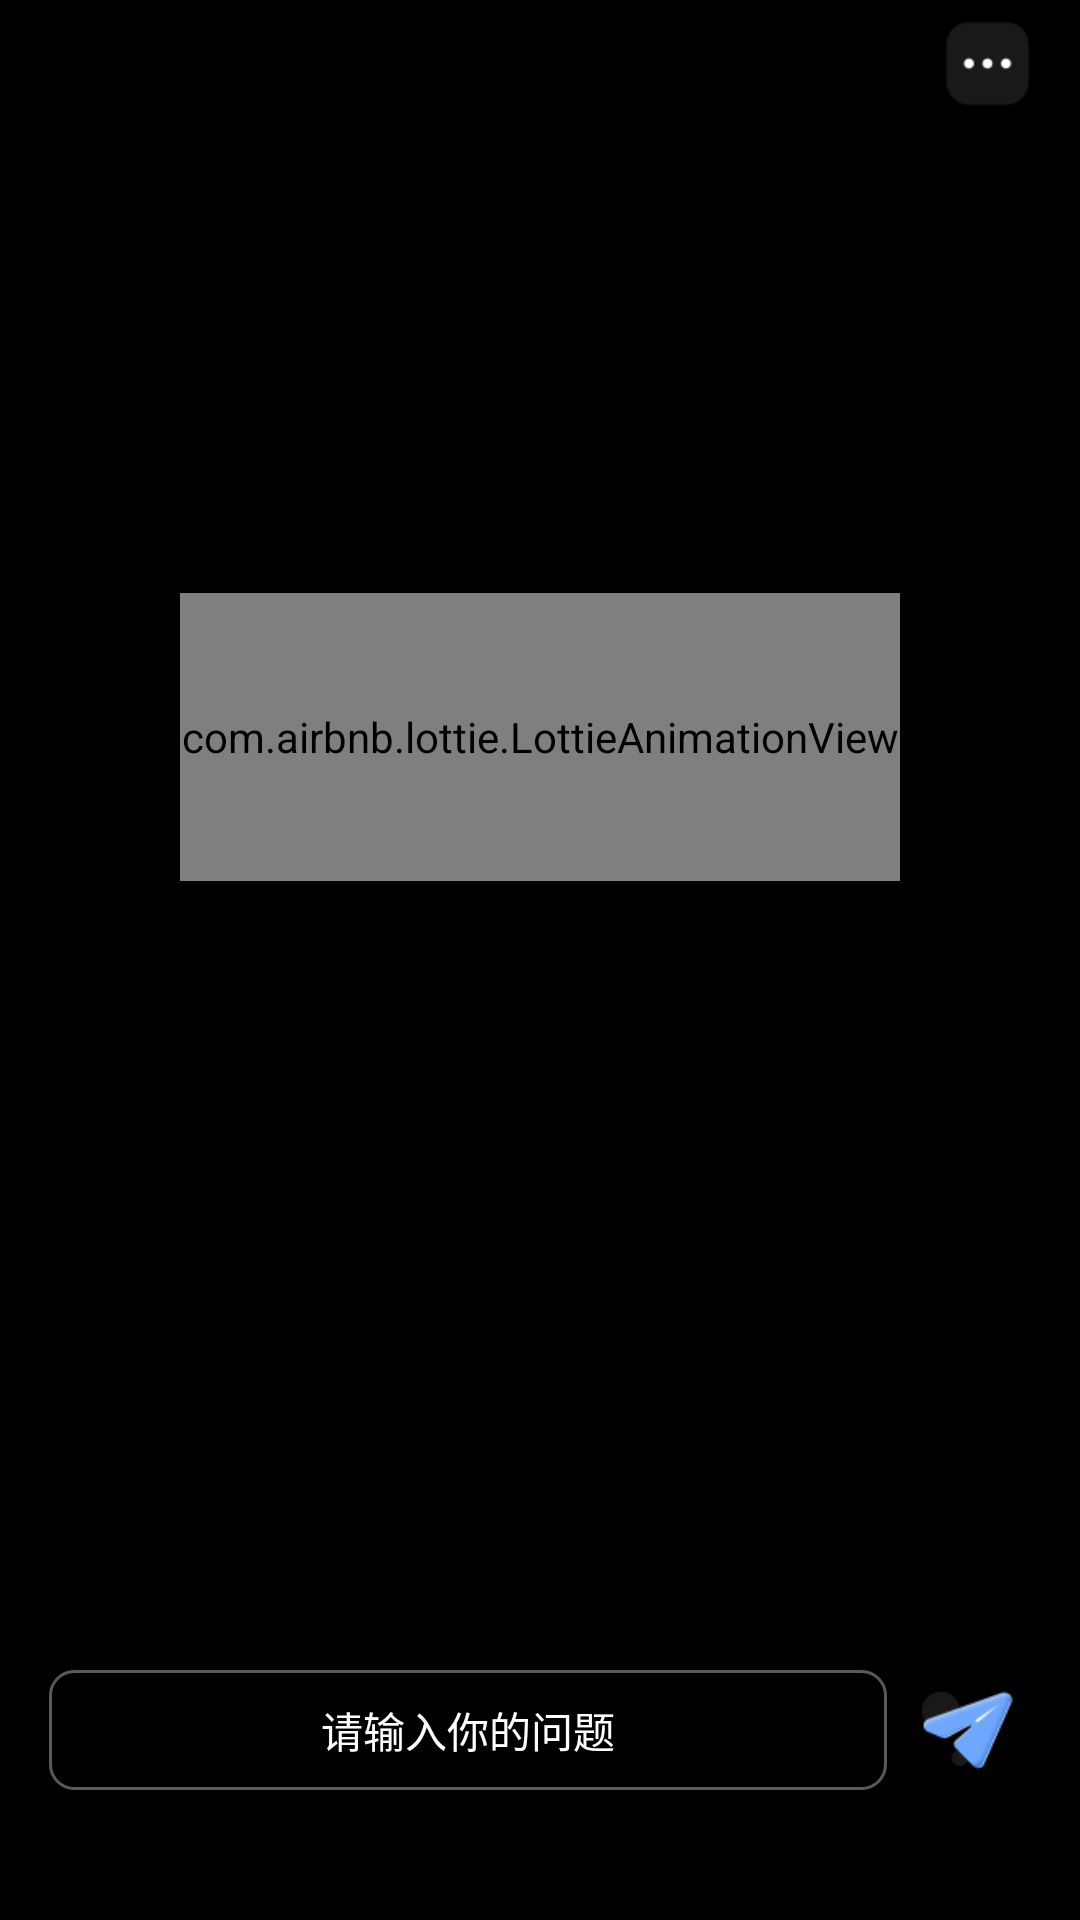

Here is an Android app screen rendered from its layout file. Give the layout XML and the strings, colors and styles it references.
<!-- AndroidManifest.xml: application theme Theme.ChatPan -->
<!-- res/layout/activity_main.xml -->
<?xml version="1.0" encoding="utf-8"?>
<layout xmlns:android="http://schemas.android.com/apk/res/android"
    xmlns:app="http://schemas.android.com/apk/res-auto"
    xmlns:tools="http://schemas.android.com/tools">

    <data>

    </data>

    <androidx.constraintlayout.widget.ConstraintLayout
        android:layout_width="match_parent"
        android:layout_height="match_parent"
        android:background="@color/ai_back"
        tools:context=".ui.MainActivity">


        <androidx.constraintlayout.widget.ConstraintLayout
            android:id="@+id/constraintLayout"
            android:layout_width="0dp"
            android:layout_height="0dp"
            app:layout_constraintBottom_toBottomOf="parent"
            app:layout_constraintEnd_toEndOf="parent"
            app:layout_constraintStart_toStartOf="parent"
            app:layout_constraintTop_toTopOf="parent">


            <com.airbnb.lottie.LottieAnimationView
                android:id="@+id/lottie_animation_view"
                android:layout_width="@dimen/qb_px_250"
                android:layout_height="@dimen/qb_px_100"
                android:layout_marginTop="@dimen/qb_px_206"
                app:layout_constraintEnd_toEndOf="parent"
                app:layout_constraintStart_toStartOf="parent"
                app:layout_constraintTop_toTopOf="parent"
                app:lottie_autoPlay="true"
                app:lottie_loop="false" />

        </androidx.constraintlayout.widget.ConstraintLayout>
        <ImageView
            android:id="@+id/iv_more"
            android:layout_marginTop="@dimen/qb_px_5"
            android:layout_marginEnd="@dimen/qb_px_15"
            app:layout_constraintTop_toTopOf="parent"
            app:layout_constraintEnd_toEndOf="parent"
            android:src="@mipmap/more_square"
            android:layout_width="wrap_content"
            android:layout_height="wrap_content"/>

        <androidx.recyclerview.widget.RecyclerView
            android:id="@+id/rl_my_answer"
            android:layout_width="match_parent"
            android:layout_height="0dp"
            android:layout_marginTop="@dimen/qb_px_5"
            android:layout_marginBottom="@dimen/qb_px_10"
            android:visibility="gone"
            app:layout_constraintBottom_toTopOf="@+id/cons_bottom"
            app:layout_constraintEnd_toStartOf="parent"
            app:layout_constraintStart_toStartOf="parent"
            app:layout_constraintTop_toBottomOf="@+id/iv_more"
            tools:listitem="@layout/item_question" />

        <androidx.constraintlayout.widget.ConstraintLayout
            android:id="@+id/cons_first"
            android:layout_width="0dp"
            android:layout_height="0dp"
            android:visibility="gone"
            app:layout_constraintBottom_toBottomOf="parent"
            app:layout_constraintEnd_toEndOf="parent"
            app:layout_constraintStart_toStartOf="parent"
            app:layout_constraintTop_toTopOf="parent">

            <ImageView
                android:id="@+id/iv_prompt"
                android:layout_width="@dimen/qb_px_72"
                android:layout_height="@dimen/qb_px_80"
                android:layout_marginTop="@dimen/qb_px_206"
                android:src="@mipmap/iv_prompt"
                android:textColor="@color/text_color1"
                app:layout_constraintEnd_toEndOf="parent"
                app:layout_constraintStart_toStartOf="parent"
                app:layout_constraintTop_toTopOf="parent" />

            <TextView
                android:id="@+id/tv_prompt"
                android:layout_width="wrap_content"
                android:layout_height="wrap_content"
                android:layout_marginTop="@dimen/qb_px_6"
                android:gravity="center"
                android:text="@string/ask_skill"
                android:textColor="@color/text_color1"
                android:textSize="14sp"
                app:layout_constraintEnd_toEndOf="parent"
                app:layout_constraintStart_toStartOf="parent"
                app:layout_constraintTop_toBottomOf="@+id/iv_prompt" />

            <TextView

                android:id="@+id/tv_prompt1"
                android:layout_width="wrap_content"
                android:layout_height="wrap_content"
                android:layout_marginTop="@dimen/qb_px_41"
                android:background="@drawable/text_back_shape"
                android:paddingStart="@dimen/qb_px_35"
                android:paddingTop="@dimen/qb_px_6"
                android:paddingEnd="@dimen/qb_px_35"
                android:paddingBottom="@dimen/qb_px_6"
                android:text="@string/ask_skill1"
                android:textColor="@color/text_color1"
                android:textSize="14sp"
                app:layout_constraintEnd_toEndOf="parent"
                app:layout_constraintStart_toStartOf="parent"
                app:layout_constraintTop_toBottomOf="@+id/tv_prompt" />

            <TextView
                android:id="@+id/tv_prompt2"
                android:layout_width="wrap_content"
                android:layout_height="wrap_content"
                android:layout_marginTop="@dimen/qb_px_37"
                android:background="@drawable/text_back_shape"
                android:gravity="center"
                android:paddingStart="@dimen/qb_px_35"
                android:paddingTop="@dimen/qb_px_6"
                android:paddingEnd="@dimen/qb_px_35"
                android:paddingBottom="@dimen/qb_px_6"
                android:text="@string/ask_skill2"
                android:textColor="@color/text_color1"
                android:textSize="14sp"
                app:layout_constraintEnd_toEndOf="parent"
                app:layout_constraintStart_toStartOf="parent"
                app:layout_constraintTop_toBottomOf="@+id/tv_prompt1" />

            <TextView
                android:id="@+id/tv_prompt3"
                android:layout_width="wrap_content"
                android:layout_height="wrap_content"
                android:layout_marginTop="@dimen/qb_px_37"
                android:background="@drawable/text_back_shape"
                android:gravity="center"
                android:paddingStart="@dimen/qb_px_35"
                android:paddingTop="@dimen/qb_px_6"
                android:paddingEnd="@dimen/qb_px_35"
                android:paddingBottom="@dimen/qb_px_6"
                android:text="@string/ask_skill3"
                android:textColor="@color/text_color1"
                android:textSize="14sp"
                app:layout_constraintEnd_toEndOf="parent"
                app:layout_constraintStart_toStartOf="parent"
                app:layout_constraintTop_toBottomOf="@+id/tv_prompt2" />

        </androidx.constraintlayout.widget.ConstraintLayout>


        <androidx.constraintlayout.widget.ConstraintLayout
            android:id="@+id/cons_bottom"
            android:layout_width="0dp"
            android:layout_height="wrap_content"
            android:layout_marginBottom="@dimen/qb_px_45"
            app:layout_constraintBottom_toBottomOf="parent"
            app:layout_constraintEnd_toEndOf="parent"
            app:layout_constraintStart_toStartOf="parent">

            <EditText

                android:id="@+id/et_input"
                android:layout_width="0dp"
                android:layout_height="wrap_content"
                android:layout_marginStart="@dimen/qb_px_17"
                android:layout_marginEnd="@dimen/qb_px_12"
                android:background="@drawable/et_back"
                android:gravity="center"
                android:hint="请输入你的问题"
                android:padding="@dimen/qb_px_10"
                android:textColor="@color/white"
                android:textColorHint="@color/white"
                android:textSize="14sp"
                app:layout_constraintBottom_toBottomOf="parent"
                app:layout_constraintEnd_toStartOf="@+id/iv_ask"
                app:layout_constraintStart_toStartOf="parent" />

            
            <ImageView
                android:id="@+id/iv_ask"
                android:layout_width="@dimen/qb_px_32"
                android:layout_height="@dimen/qb_px_28"

                android:layout_marginEnd="@dimen/qb_px_23"
                android:src="@mipmap/send"
                android:text="提问"
                app:layout_constraintBottom_toBottomOf="parent"
                app:layout_constraintEnd_toEndOf="parent"
                app:layout_constraintTop_toTopOf="parent" />


        </androidx.constraintlayout.widget.ConstraintLayout>

    </androidx.constraintlayout.widget.ConstraintLayout>
</layout>
<!-- res/layout/item_question.xml (included above) -->
<?xml version="1.0" encoding="utf-8"?>
<layout xmlns:android="http://schemas.android.com/apk/res/android"
    xmlns:app="http://schemas.android.com/apk/res-auto"
    xmlns:tools="http://schemas.android.com/tools">

    <data></data>
    <androidx.constraintlayout.widget.ConstraintLayout
        android:id="@+id/root"
        android:layout_width="match_parent"
        android:layout_height="match_parent">

        <ImageView
            app:layout_constraintTop_toTopOf="parent"
            app:layout_constraintStart_toStartOf="parent"
            android:id="@+id/iv_head"
            android:layout_marginStart="20dp"
            android:layout_marginTop="10dp"
            android:background="@drawable/gpt_head"
            android:layout_width="20dp"
            android:layout_height="20dp"/>

        <TextView
            android:id="@+id/tv_name"
            android:text="ChatPan"
            android:textSize="14sp"
            android:layout_marginStart="10dp"
            app:layout_constraintStart_toEndOf="@id/iv_head"
            app:layout_constraintTop_toTopOf="@id/iv_head"
            app:layout_constraintBottom_toBottomOf="@id/iv_head"
            android:layout_width="wrap_content"
            android:layout_height="wrap_content"/>

        <TextView
            android:textSize="12sp"
            android:layout_marginTop="10dp"
            android:layout_marginEnd="20dp"
            app:layout_constraintTop_toBottomOf="@+id/iv_head"
            tools:text="android textview 打字机效果。"
            android:id="@+id/tv_question"
            app:layout_constraintStart_toStartOf="@id/tv_name"
            app:layout_constraintEnd_toEndOf="parent"
            android:layout_width="0dp"
            android:layout_height="wrap_content"/>
    </androidx.constraintlayout.widget.ConstraintLayout>
</layout>
<!-- resources referenced by this layout -->
<resources>
  <color name="ai_back">#FF000000</color>
  <color name="text_color1">#4dffffff</color>
  <color name="white">#FFFFFFFF</color>
  <dimen name="qb_px_10">9.60dp</dimen>
  <dimen name="qb_px_100">96.00dp</dimen>
  <dimen name="qb_px_12">11.52dp</dimen>
  <dimen name="qb_px_15">14.40dp</dimen>
  <dimen name="qb_px_17">16.32dp</dimen>
  <dimen name="qb_px_206">197.76dp</dimen>
  <dimen name="qb_px_23">22.08dp</dimen>
  <dimen name="qb_px_250">240.00dp</dimen>
  <dimen name="qb_px_28">26.88dp</dimen>
  <dimen name="qb_px_32">30.72dp</dimen>
  <dimen name="qb_px_35">33.60dp</dimen>
  <dimen name="qb_px_37">35.52dp</dimen>
  <dimen name="qb_px_41">39.36dp</dimen>
  <dimen name="qb_px_45">43.20dp</dimen>
  <dimen name="qb_px_5">4.80dp</dimen>
  <dimen name="qb_px_6">5.76dp</dimen>
  <dimen name="qb_px_72">69.12dp</dimen>
  <dimen name="qb_px_80">76.80dp</dimen>
  <!-- drawable et_back (drawable) -->
  <?xml version="1.0" encoding="utf-8"?>
  <shape xmlns:android="http://schemas.android.com/apk/res/android"
      android:shape="rectangle">
  
      <solid android:color="@color/ai_back" />
      <stroke
          android:width="1dp"
          android:color="@color/line_color" />
      <corners
          android:bottomLeftRadius="8dp"
          android:bottomRightRadius="8dp"
          android:topLeftRadius="8dp"
          android:topRightRadius="8dp" />
  
  </shape>
  <!-- drawable gpt_head (drawable) -->
  <?xml version="1.0" encoding="utf-8"?>
  <shape xmlns:android="http://schemas.android.com/apk/res/android"
      android:shape="oval"
      >
      <solid android:color="@color/_669900"/>
  </shape>
  <!-- drawable text_back_shape (drawable) -->
  <?xml version="1.0" encoding="utf-8"?>
  <shape xmlns:android="http://schemas.android.com/apk/res/android"
      android:shape="rectangle">
      <solid android:color="#1affffff" />
      <corners android:topLeftRadius="58dp" android:topRightRadius="58dp" android:bottomLeftRadius="58dp" android:bottomRightRadius="58dp" />
  
  </shape>
  <!-- mipmap iv_prompt: png bitmap (mipmap-xhdpi, 2514 bytes) -->
  <!-- mipmap more_square: png bitmap (mipmap-xhdpi, 988 bytes) -->
  <!-- mipmap send: png bitmap (mipmap-xhdpi, 2903 bytes) -->
  <string name="ask_skill">问答技巧</string>
  <string name="ask_skill1">请简短描述您的问题</string>
  <string name="ask_skill2">可以回答AI、抖音、数字人问题</string>
  <string name="ask_skill3">基于丰年数据库，仅限已投喂资料</string>
  <style name="Theme.ChatPan" parent="Base.Theme.ChatPan" />
  <color name="line_color">#595959</color>
  <style name="Base.Theme.ChatPan" parent="Theme.Material3.DayNight.NoActionBar">
          
          
      </style>
</resources>
